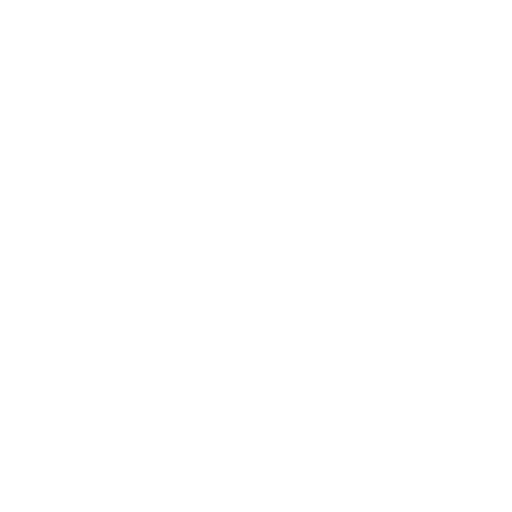
t = 0.00 s
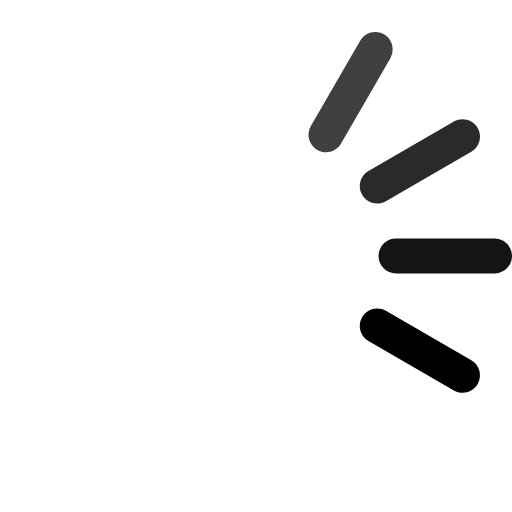
t = 0.40 s
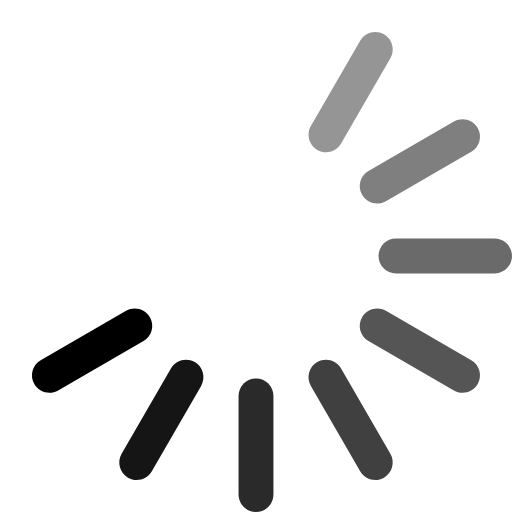
t = 0.80 s
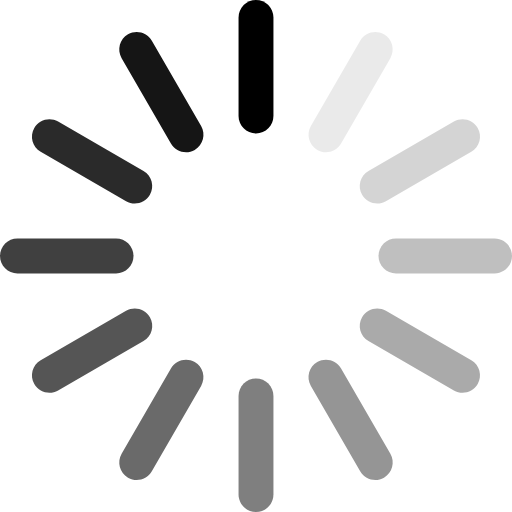
t = 1.20 s
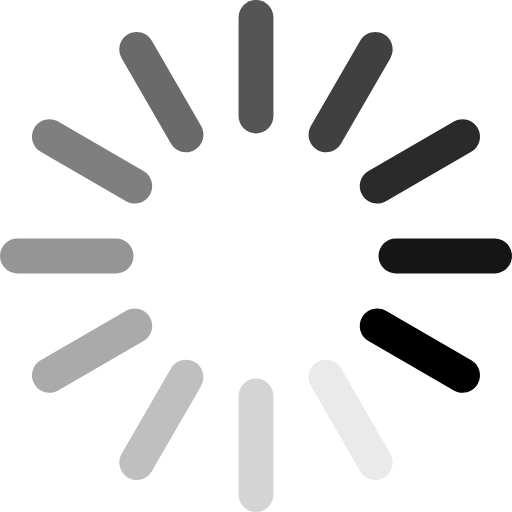
t = 1.60 s
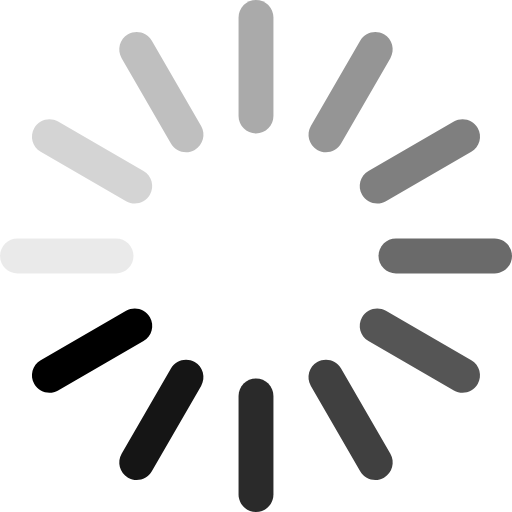
t = 2.00 s

The animated SVG that drew these frames (rendered in a browser with its animation timeline set to each time). Animation: 12 SMIL elements (animate=12); one cycle of 2.40 s, repeats indefinitely.

<?xml version="1.0" encoding="utf-8"?>
<!-- Generator: Adobe Illustrator 16.0.0, SVG Export Plug-In . SVG Version: 6.00 Build 0)  -->
<!DOCTYPE svg PUBLIC "-//W3C//DTD SVG 1.1//EN" "http://www.w3.org/Graphics/SVG/1.1/DTD/svg11.dtd">
<svg version="1.1" id="Layer_1" xmlns="http://www.w3.org/2000/svg" xmlns:xlink="http://www.w3.org/1999/xlink" x="0px" y="0px"
	 viewBox="-249.5 750.5 500 500" enable-background="new -249.5 750.5 500 500" xml:space="preserve">
<path fill="rgba(0,0,0,0)" id="rect01" d="M125.5,783.996L125.5,783.996c8.149,4.707,10.938,15.117,6.235,23.271l-48.149,83.389
	c-4.702,8.154-15.122,10.947-23.271,6.24l0,0c-8.149-4.697-10.942-15.127-6.235-23.271l48.149-83.398
	C106.931,782.082,117.351,779.289,125.5,783.996z">
<animate  from="rgba(0,0,0,1)" to="rgba(0,0,0,0)" dur="1200ms" begin="100ms" restart="always" fill="remove" additive="replace" calcMode="linear" attributeName="fill" repeatCount="indefinite" accumulate="none">
		</animate>
</path>
<path fill="rgba(0,0,0,0)" id="rect02" d="M217.004,875.5L217.004,875.5c4.707,8.145,1.914,18.574-6.235,23.271l-83.394,48.154
	c-8.149,4.697-18.569,1.914-23.276-6.24l0,0c-4.702-8.154-1.909-18.564,6.235-23.271l83.398-48.154
	C201.882,864.563,212.302,867.355,217.004,875.5z">
<animate  from="rgba(0,0,0,1)" to="rgba(0,0,0,0)" dur="1200ms" begin="200ms" restart="always" fill="remove" additive="replace" calcMode="linear" attributeName="fill" repeatCount="indefinite" accumulate="none">
		</animate>
</path>
<path fill="rgba(0,0,0,0)" id="rect03" d="M250.5,1000.5L250.5,1000.5c0,9.414-7.627,17.041-17.036,17.041h-96.299c-9.409,0-17.036-7.627-17.036-17.041
	l0,0c0-9.414,7.627-17.031,17.036-17.031h96.299C242.873,983.469,250.5,991.086,250.5,1000.5z">
<animate  from="rgba(0,0,0,1)" to="rgba(0,0,0,0)" dur="1200ms" begin="300ms" restart="always" fill="remove" additive="replace" calcMode="linear" attributeName="fill" repeatCount="indefinite" accumulate="none">
		</animate>
</path>
<path fill="rgba(0,0,0,0)" id="rect04" d="M217.004,1125.5L217.004,1125.5c-4.702,8.145-15.122,10.938-23.271,6.24l-83.398-48.154
	c-8.145-4.707-10.938-15.117-6.235-23.271l0,0c4.707-8.145,15.127-10.938,23.276-6.24l83.394,48.154
	C218.918,1106.926,221.711,1117.355,217.004,1125.5z">
<animate  from="rgba(0,0,0,1)" to="rgba(0,0,0,0)" dur="1200ms" begin="400ms" restart="always" fill="remove" additive="replace" calcMode="linear" attributeName="fill" repeatCount="indefinite" accumulate="none">
		</animate>
</path>
<path fill="rgba(0,0,0,0)" id="rect05" d="M125.5,1217.004L125.5,1217.004c-8.149,4.707-18.569,1.914-23.271-6.23l-48.149-83.398
	c-4.707-8.145-1.914-18.574,6.235-23.281l0,0c8.149-4.697,18.569-1.904,23.271,6.24l48.149,83.398
	C136.438,1201.887,133.65,1212.297,125.5,1217.004z">
<animate  from="rgba(0,0,0,1)" to="rgba(0,0,0,0)" dur="1200ms" begin="500ms" restart="always" fill="remove" additive="replace" calcMode="linear" attributeName="fill" repeatCount="indefinite" accumulate="none">
		</animate>
</path>
<path fill="rgba(0,0,0,0)" id="rect06" d="M0.495,1120.129L0.495,1120.129c9.414,0,17.041,7.627,17.041,17.041v96.299c0,9.404-7.632,17.031-17.041,17.031
	l0,0c-9.409,0-17.036-7.627-17.036-17.031v-96.299C-16.536,1127.756-8.909,1120.129,0.495,1120.129z">
<animate  from="rgba(0,0,0,1)" to="rgba(0,0,0,0)" dur="1200ms" begin="600ms" restart="always" fill="remove" additive="replace" calcMode="linear" attributeName="fill" repeatCount="indefinite" accumulate="none">
		</animate>
</path>
<path fill="rgba(0,0,0,0)" id="rect07" d="M-59.314,1104.104L-59.314,1104.104c8.149,4.697,10.938,15.127,6.235,23.271l-48.149,83.398
	c-4.702,8.145-15.122,10.938-23.271,6.23l0,0c-8.149-4.707-10.938-15.117-6.235-23.271l48.149-83.389
	C-77.884,1102.189-67.464,1099.396-59.314,1104.104z">
<animate  from="rgba(0,0,0,1)" to="rgba(0,0,0,0)" dur="1200ms" begin="700ms" restart="always" fill="remove" additive="replace" calcMode="linear" attributeName="fill" repeatCount="indefinite" accumulate="none">
		</animate>
</path>
<path fill="rgba(0,0,0,0)" id="rect08" d="M-103.103,1060.314L-103.103,1060.314c4.702,8.154,1.914,18.564-6.235,23.271l-83.398,48.145
	c-8.145,4.707-18.564,1.914-23.271-6.23l0,0c-4.702-8.145-1.914-18.574,6.235-23.271l83.398-48.154
	C-118.225,1049.367-107.81,1052.17-103.103,1060.314z">
<animate  from="rgba(0,0,0,1)" to="rgba(0,0,0,0)" dur="1200ms" begin="800ms" restart="always" fill="remove" additive="replace" calcMode="linear" attributeName="fill" repeatCount="indefinite" accumulate="none">
		</animate>
</path>
<path fill="rgba(0,0,0,0)" id="rect09" d="M-119.129,1000.5L-119.129,1000.5c0,9.414-7.632,17.041-17.036,17.041h-96.299
	c-9.409,0-17.036-7.627-17.036-17.041l0,0c0-9.414,7.627-17.031,17.036-17.031h96.299
	C-126.76,983.469-119.129,991.086-119.129,1000.5z">
<animate  from="rgba(0,0,0,1)" to="rgba(0,0,0,0)" dur="1200ms" begin="900ms" restart="always" fill="remove" additive="replace" calcMode="linear" attributeName="fill" repeatCount="indefinite" accumulate="none">
		</animate>
</path>
<path fill="rgba(0,0,0,0)" id="rect10" d="M-103.103,940.686L-103.103,940.686c-4.702,8.154-15.122,10.947-23.271,6.24l-83.398-48.154
	c-8.149-4.697-10.938-15.127-6.235-23.271l0,0c4.707-8.145,15.127-10.938,23.271-6.23l83.398,48.145
	C-101.189,922.121-98.396,932.531-103.103,940.686z">
<animate  from="rgba(0,0,0,1)" to="rgba(0,0,0,0)" dur="1200ms" begin="1000ms" restart="always" fill="remove" additive="replace" calcMode="linear" attributeName="fill" repeatCount="indefinite" accumulate="none">
		</animate>
</path>
<path fill="rgba(0,0,0,0)" id="rect11" d="M-59.314,896.896L-59.314,896.896c-8.149,4.707-18.569,1.914-23.271-6.24l-48.149-83.389
	c-4.702-8.154-1.914-18.564,6.235-23.271l0,0c8.149-4.707,18.569-1.914,23.271,6.23l48.149,83.398
	C-48.377,881.77-51.17,892.199-59.314,896.896z">
<animate  from="rgba(0,0,0,1)" to="rgba(0,0,0,0)" dur="1200ms" begin="1100ms" restart="always" fill="remove" additive="replace" calcMode="linear" attributeName="fill" repeatCount="indefinite" accumulate="none">
		</animate>
</path>
<path fill="rgba(0,0,0,0)" id="rect12" d="M0.495,750.5L0.495,750.5c9.414,0,17.041,7.627,17.041,17.031v96.309c0,9.404-7.632,17.031-17.041,17.031l0,0
	c-9.409,0-17.036-7.637-17.036-17.031v-96.309C-16.536,758.127-8.909,750.5,0.495,750.5z">
<animate  from="rgba(0,0,0,1)" to="rgba(0,0,0,0)" dur="1200ms" begin="1200ms" restart="always" fill="remove" additive="replace" calcMode="linear" attributeName="fill" repeatCount="indefinite" accumulate="none">
		</animate>
</path>
</svg>
